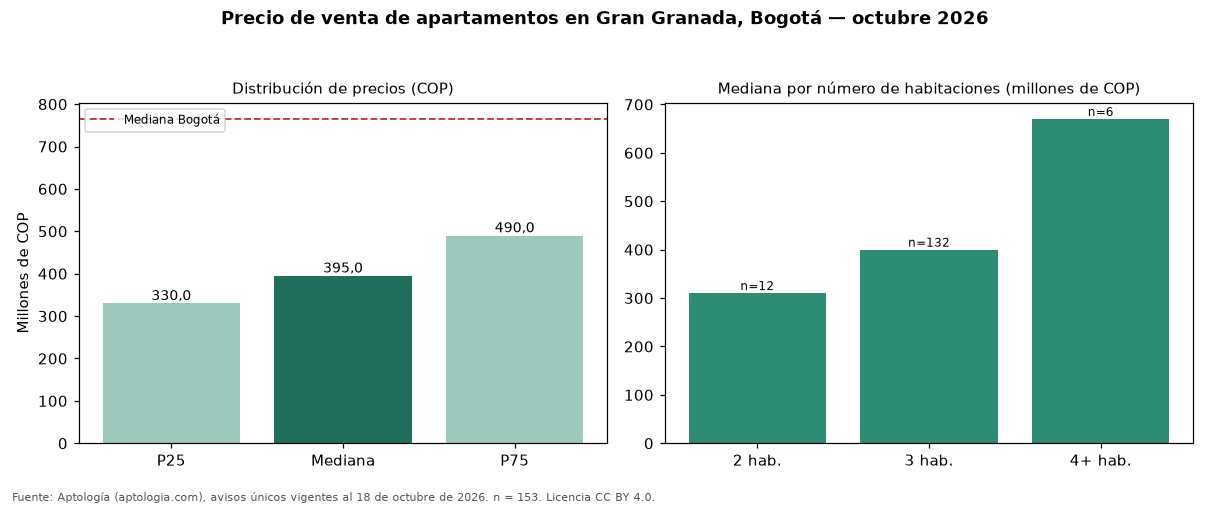

Values plotted in this chart, from the file beside it:
seccion, metrica, valor_cop, n
precio, p25, 330000000, 153
precio, mediana, 395000000, 153
precio, p75, 490000000, 153
cop_por_m2, p25, 5322581, 153
cop_por_m2, mediana, 5954451, 153
cop_por_m2, p75, 6592962, 153
area, area_mediana_m2, 70.0, 153
habitaciones, 1, 264000000, 3
habitaciones, 2, 310342500, 12
habitaciones, 3, 400000000, 132
habitaciones, 4+, 670000000, 6
administracion, mediana, 370000, 113
estrato, moda, 4, 
parqueadero, porcentaje_con_parqueadero, 82.4, 153
ciudad, mediana_ciudad, 765000000, 33308
ciudad, mediana_cop_por_m2_ciudad, 7407407, 33308
